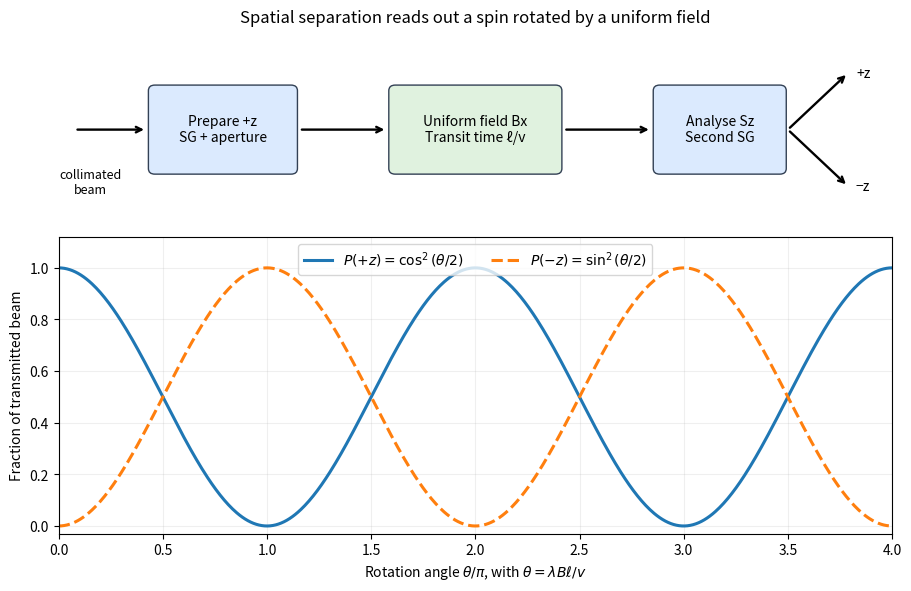

This figure's Python source: (Note: this script raises an exception after producing the figure.)
"""Original spin preparation/rotation/analyser diagram; Python 3.14, NumPy 2.3, Matplotlib 3.10."""
from pathlib import Path
import numpy as np
import matplotlib
matplotlib.use('Agg')
import matplotlib.pyplot as plt
from matplotlib.patches import FancyBboxPatch

fig, (apparatus, ax) = plt.subplots(2, 1, figsize=(9, 5.8), gridspec_kw={'height_ratios': [1, 1.5]}, layout='constrained')
fig.set_facecolor('white')
apparatus.set(xlim=(-.2, 10.2), ylim=(-1.4, 1.4))
apparatus.axis('off')
for x, width, label, color in [(1, 1.7, 'Prepare +z\nSG + aperture', '#dbeafe'), (4, 2, 'Uniform field Bx\nTransit time ℓ/v', '#e0f2df'), (7.3, 1.5, 'Analyse Sz\nSecond SG', '#dbeafe')]:
    apparatus.add_patch(FancyBboxPatch((x, -.55), width, 1.1, boxstyle='round,pad=0.08', facecolor=color, edgecolor='#334155'))
    apparatus.text(x + width/2, 0, label, ha='center', va='center', fontsize=10)
for start, end in [((0, 0), (.9, 0)), ((2.8, 0), (3.9, 0)), ((6.1, 0), (7.2, 0)), ((8.9, 0), (9.65, .8)), ((8.9, 0), (9.65, -.8))]:
    apparatus.annotate('', xy=end, xytext=start, arrowprops={'arrowstyle': '->', 'lw': 1.7})
apparatus.text(9.75, .8, '+z', va='center')
apparatus.text(9.75, -.8, '−z', va='center')
apparatus.text(.2, -.9, 'collimated\nbeam', ha='center', fontsize=9)
apparatus.set_title('Spatial separation reads out a spin rotated by a uniform field', fontsize=12)
theta = np.linspace(0, 4*np.pi, 600)
ax.plot(theta/np.pi, np.cos(theta/2)**2, lw=2.2, label=r'$P(+z)=\cos^2(\theta/2)$')
ax.plot(theta/np.pi, np.sin(theta/2)**2, lw=2.2, ls='--', label=r'$P(-z)=\sin^2(\theta/2)$')
ax.set(xlabel=r'Rotation angle $\theta/\pi$, with $\theta=\lambda B\ell/v$', ylabel='Fraction of transmitted beam', xlim=(0, 4), ylim=(-.03, 1.12))
ax.legend(loc='upper center', ncol=2, fontsize=10)
ax.grid(alpha=.2)
fig.savefig(Path.cwd()/Path(__file__).with_suffix('.png').name, dpi=150, facecolor='white')
